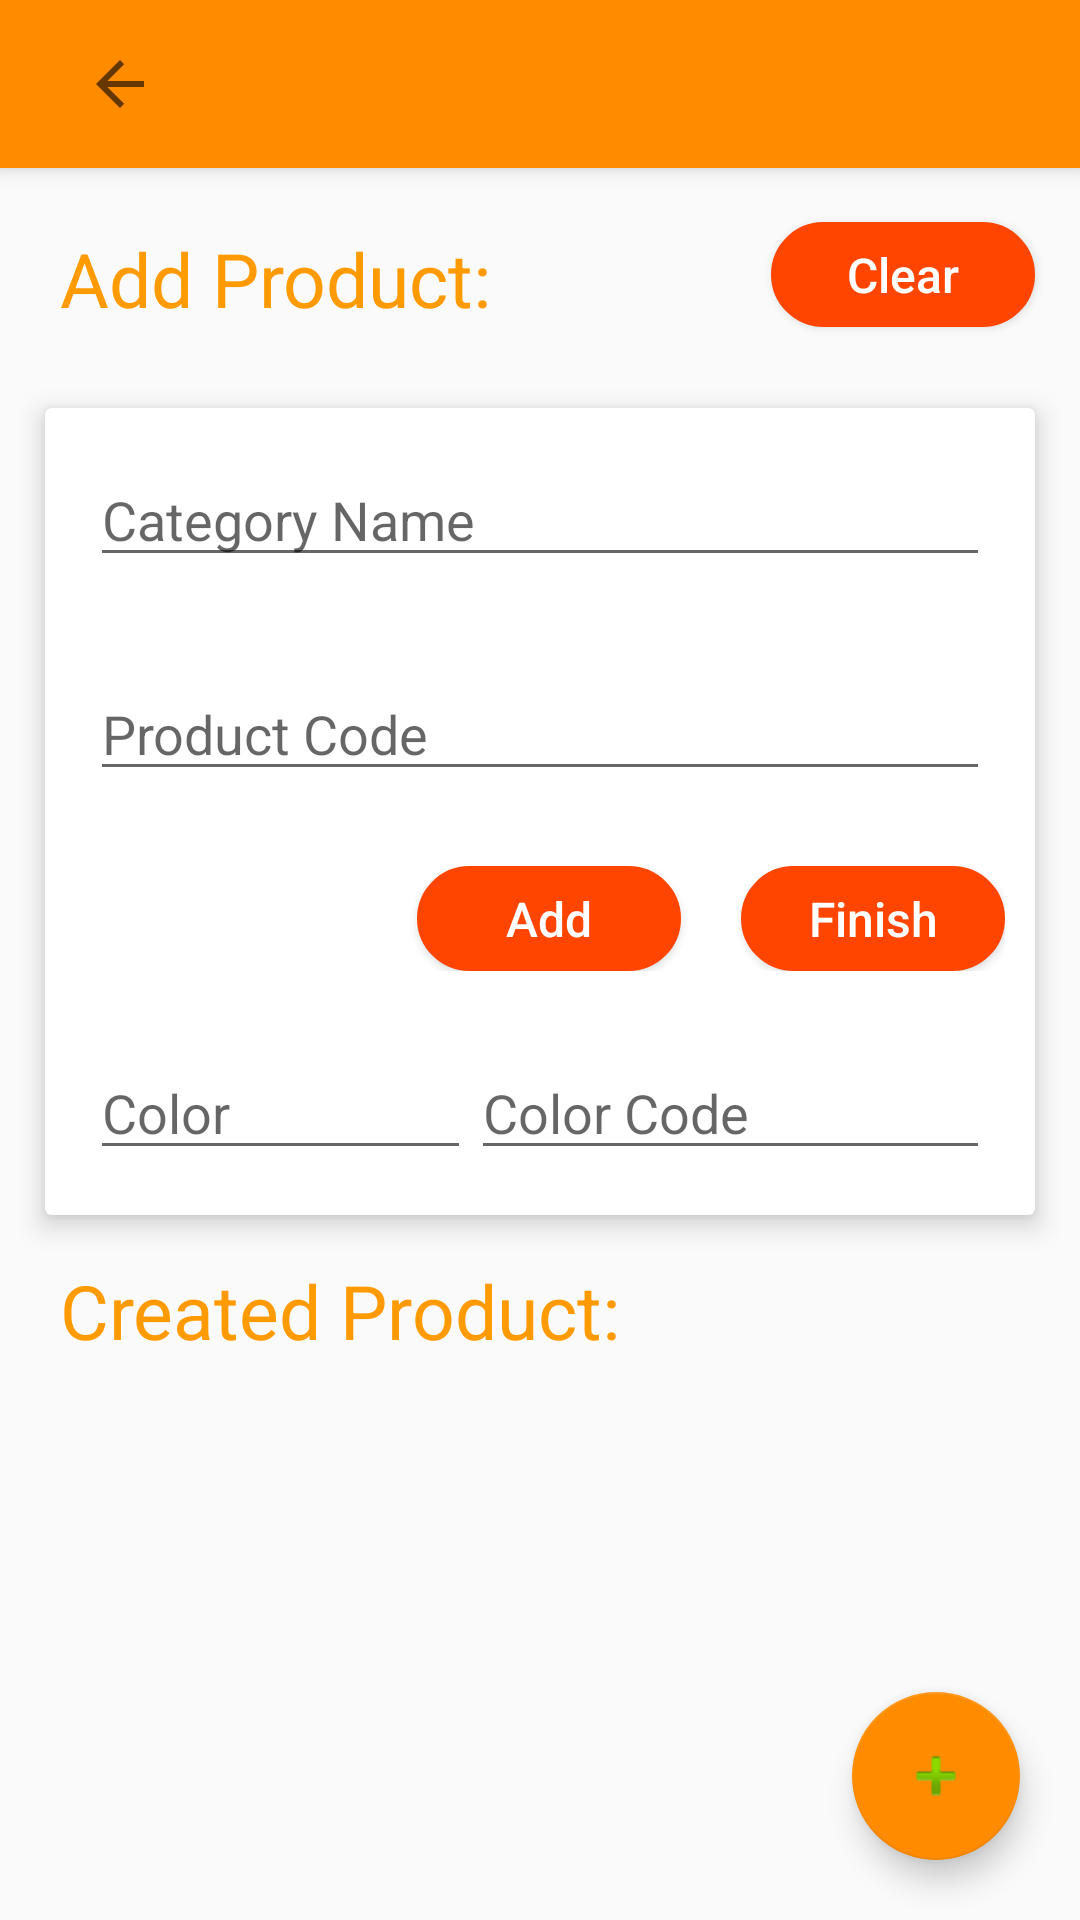

Write the Android layout XML for this screen, with the resource values it uses.
<!-- AndroidManifest.xml: application theme Apptheme2 -->
<!-- res/layout/activity_add_product.xml -->
<?xml version="1.0" encoding="utf-8"?>
<RelativeLayout
    xmlns:android="http://schemas.android.com/apk/res/android"
    xmlns:app="http://schemas.android.com/apk/res-auto"
    xmlns:tools="http://schemas.android.com/tools"
    android:layout_width="match_parent"
    android:layout_height="match_parent"
    tools:context="com.example.hp.adhira_prototype.AddProduct">

    <LinearLayout
        android:layout_width="match_parent"
        android:layout_height="match_parent"
        android:orientation="vertical">

        <include
            android:id="@+id/tlb"
            layout="@layout/toolbar" />
        <ScrollView
            android:layout_width="match_parent"
            android:layout_height="match_parent">

            <LinearLayout
                android:layout_width="match_parent"
                android:layout_height="wrap_content"
                android:orientation="vertical">

                <LinearLayout
                    android:layout_width="match_parent"
                    android:layout_height="wrap_content"
                    android:orientation="horizontal">

                    <TextView
                        android:layout_weight="1"
                        android:textColor="@color/main_color"
                        android:layout_width="wrap_content"
                        android:layout_height="wrap_content"
                        android:text="Add Product:"
                        android:layout_marginTop="20dp"
                        android:layout_marginLeft="20dp"
                        android:textSize="25dp"/>

                    <Button
                        android:layout_margin="15dp"
                        android:id="@+id/clear"
                        android:textAllCaps="false"
                        android:layout_width="wrap_content"
                        android:layout_height="35dp"
                        android:textSize="16dp"
                        android:textColor="@color/buttonfontcolor"
                        android:text="Clear"
                        android:background="@drawable/button"/>

                </LinearLayout>

                <android.support.v7.widget.CardView
                    android:id="@+id/categorycard"
                    android:layout_width="match_parent"
                    android:layout_height="wrap_content"
                    app:cardElevation="5dp"
                    android:layout_margin="15dp">

                    <LinearLayout
                        android:layout_width="match_parent"
                        android:layout_height="match_parent"
                        android:orientation="vertical">

                        <EditText
                            android:id="@+id/categoryname"
                            android:layout_width="match_parent"
                            android:layout_height="wrap_content"
                            android:layout_margin="15dp"
                            android:hint="Category Name"/>

                        <EditText
                            android:layout_width="match_parent"
                            android:layout_height="wrap_content"
                            android:layout_margin="15dp"
                            android:hint="Product Code"/>

                        <LinearLayout
                            android:layout_margin="10dp"
                            android:layout_width="match_parent"
                            android:layout_height="match_parent"
                            android:orientation="horizontal"
                            android:gravity="end">

                            <Button
                                android:layout_marginRight="10dp"
                                android:id="@+id/categoryadd"
                                android:layout_width="wrap_content"
                                android:layout_height="35dp"
                                android:background="@drawable/button"
                                android:text="Add"
                                android:textAllCaps="false"
                                android:textColor="@color/buttonfontcolor"
                                android:textSize="16dp" />

                            <Button
                                android:layout_marginLeft="10dp"
                                android:id="@+id/finish"
                                android:textAllCaps="false"
                                android:layout_width="wrap_content"
                                android:layout_height="35dp"
                                android:textSize="16dp"
                                android:textColor="@color/buttonfontcolor"
                                android:text="Finish"
                                android:background="@drawable/button"/>

                        </LinearLayout>

                        <LinearLayout
                            android:layout_width="match_parent"
                            android:layout_height="wrap_content"
                            android:orientation="horizontal"
                            android:layout_margin="15dp"
                            android:gravity="center">

                            <EditText
                                android:layout_weight="1"
                                android:id="@+id/clrname"
                                android:layout_width="wrap_content"
                                android:layout_height="wrap_content"
                                android:hint="Color"/>

                            <EditText
                                android:layout_weight="1"
                                android:id="@+id/clrid"
                                android:layout_width="wrap_content"
                                android:layout_height="wrap_content"
                                android:hint="Color Code"/>


                        </LinearLayout>

                    </LinearLayout>

                </android.support.v7.widget.CardView>

                <TextView
                    android:textColor="@color/main_color"
                    android:layout_width="wrap_content"
                    android:layout_height="wrap_content"
                    android:text="Created Product:"
                    android:layout_marginLeft="20dp"
                    android:textSize="25dp"/>

                <ListView
                    android:id="@+id/productlist"
                    android:layout_width="match_parent"
                    android:layout_height="wrap_content"
                    android:layout_weight="1"
                    android:layout_margin="20dp"></ListView>

            </LinearLayout>

        </ScrollView>

    </LinearLayout>

    <android.support.design.widget.FloatingActionButton
        android:id="@+id/addproduct"
        android:layout_width="wrap_content"
        android:layout_height="wrap_content"
        android:layout_alignParentRight="true"
        android:layout_alignParentBottom="true"
        android:layout_margin="20dp"
        android:padding="10dp"
        app:srcCompat="@android:drawable/ic_input_add" />

</RelativeLayout>
<!-- res/layout/toolbar.xml (included above) -->
<?xml version="1.0" encoding="utf-8"?>
<android.support.v7.widget.Toolbar
    xmlns:android="http://schemas.android.com/apk/res/android"
    xmlns:app="http://schemas.android.com/apk/res-auto"
    android:layout_width="match_parent"
    android:layout_height="wrap_content"
    android:background="#ff8c00"
    android:elevation="4dp"
    android:id="@+id/tlb">

    <ImageButton
        android:id="@+id/tbackbtn"
        android:layout_width="wrap_content"
        android:layout_height="match_parent"
        android:backgroundTint="#ff8c00"
        app:srcCompat="?attr/actionModeCloseDrawable" />

</android.support.v7.widget.Toolbar>
<!-- resources referenced by this layout -->
<resources>
  <color name="buttonfontcolor">#ffffff</color>
  <color name="main_color">#ff9a00</color>
  <!-- drawable button (drawable) -->
  <?xml version="1.0" encoding="utf-8"?>
  <shape xmlns:android="http://schemas.android.com/apk/res/android">
      <solid
          android:color="#FF4500">
      </solid>
  
      <stroke
          android:color="#FF4500"
          android:width="1dp">
      </stroke>
  
      <corners
          android:bottomLeftRadius="20dp"
          android:bottomRightRadius="20dp"
          android:topLeftRadius="20dp"
          android:topRightRadius="20dp">
      </corners>
  
  </shape>
  <style name="Apptheme2" parent="Theme.AppCompat.Light.NoActionBar">
          <item name="colorPrimary">#ff8c00</item>
          <item name="colorPrimaryDark">#ff8c00</item>
          <item name="colorAccent">#ff8c00</item>
      </style>
</resources>
